Run: headless pygame with SDL's dummy video driver; simulated clock (each Clock.tick advances the game by its frame time, no real sleeping); random seed 0; keys injected as events and as key.get_pressed() state; mouse plan: one left click at the window centre at the start of phase 2, then a move to the lower-right quarter at the start of phase 3.
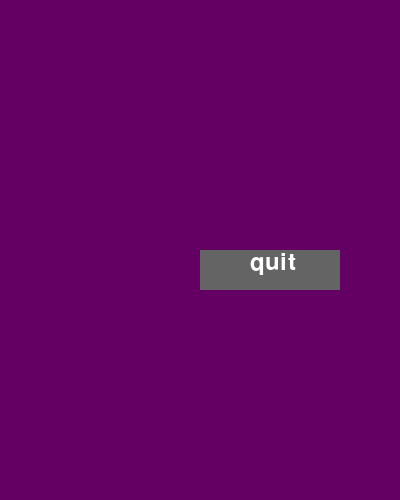
Frame 1 of 4 · flips 1–60 · no input
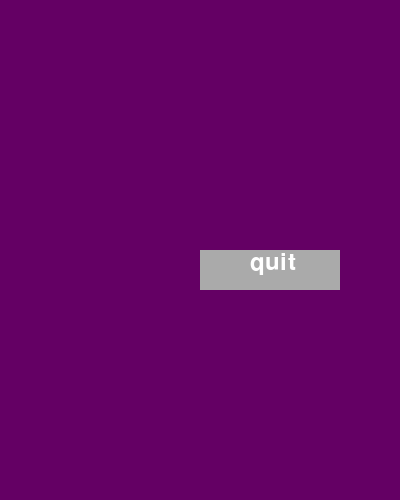
Frame 2 of 4 · flips 61–180 · clicked the window centre · tapped SPACE, RETURN · held RIGHT (→), D
Frame 3 of 4 · flips 181–300 · moved the mouse to the lower-right quarter · held DOWN (↓), S · screen same as frame 1, image omitted
Frame 4 of 4 · flips 301–420 · held LEFT (←), A, UP (↑), W · screen unchanged from frame 3, image omitted

The pygame program that drew these frames:

import pygame
  
pygame.init()
largura = 400
altura = 500
tela = pygame.display.set_mode((largura, altura))
cor_clara = (170,170,170)
cor_escura = (100,100,100)
roxo = (100,0,100)
menu = True
#text = GC.fonte_p.render('Sair' , True , GC.branco)
smallfont = pygame.font.SysFont('Corbel',35)
color = (255,255,255)
text = smallfont.render('quit' , True , color)
  
while menu:
      
    for ev in pygame.event.get():
          
        if ev.type == pygame.QUIT:
            menu = False
              
        if ev.type == pygame.MOUSEBUTTONDOWN:
              
            if largura/2 <= mouse[0] <= largura/2+140 and altura/2 <= mouse[1] <= altura/2+40:
                menu = False
                  
    tela.fill(roxo)
      
    mouse = pygame.mouse.get_pos()
      
    if largura/2 <= mouse[0] <= largura/2+140 and altura/2 <= mouse[1] <= altura/2+40:
        pygame.draw.rect(tela,cor_clara,[largura/2,altura/2,140,40])
          
    else:
        pygame.draw.rect(tela,cor_escura,[largura/2,altura/2,140,40])
      

    tela.blit(text , (largura/2+50,altura/2))
      
    pygame.display.update()
pygame.quit()
